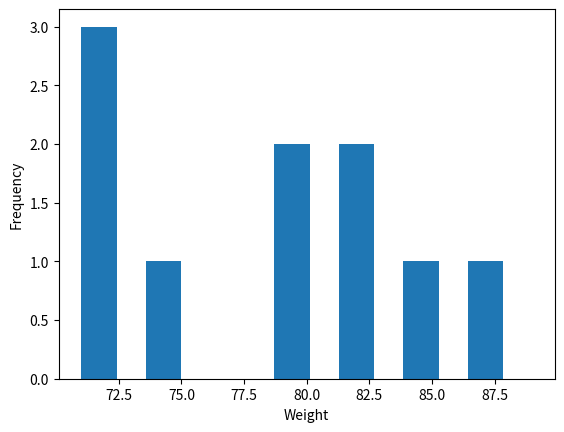

This figure's Python source:
import matplotlib.pyplot as plt
import numpy as np

#Classes = 7
#Amplitude = 1.89-1.71 = 0.18
#Intervalo = 10/7

x = [71,71,71,74,80,81,82,82,84,89]
plt.hist(x, density=False, bins=7, width=1.42)
plt.ylabel('Frequency')
plt.xlabel('Weight');
plt.show()
